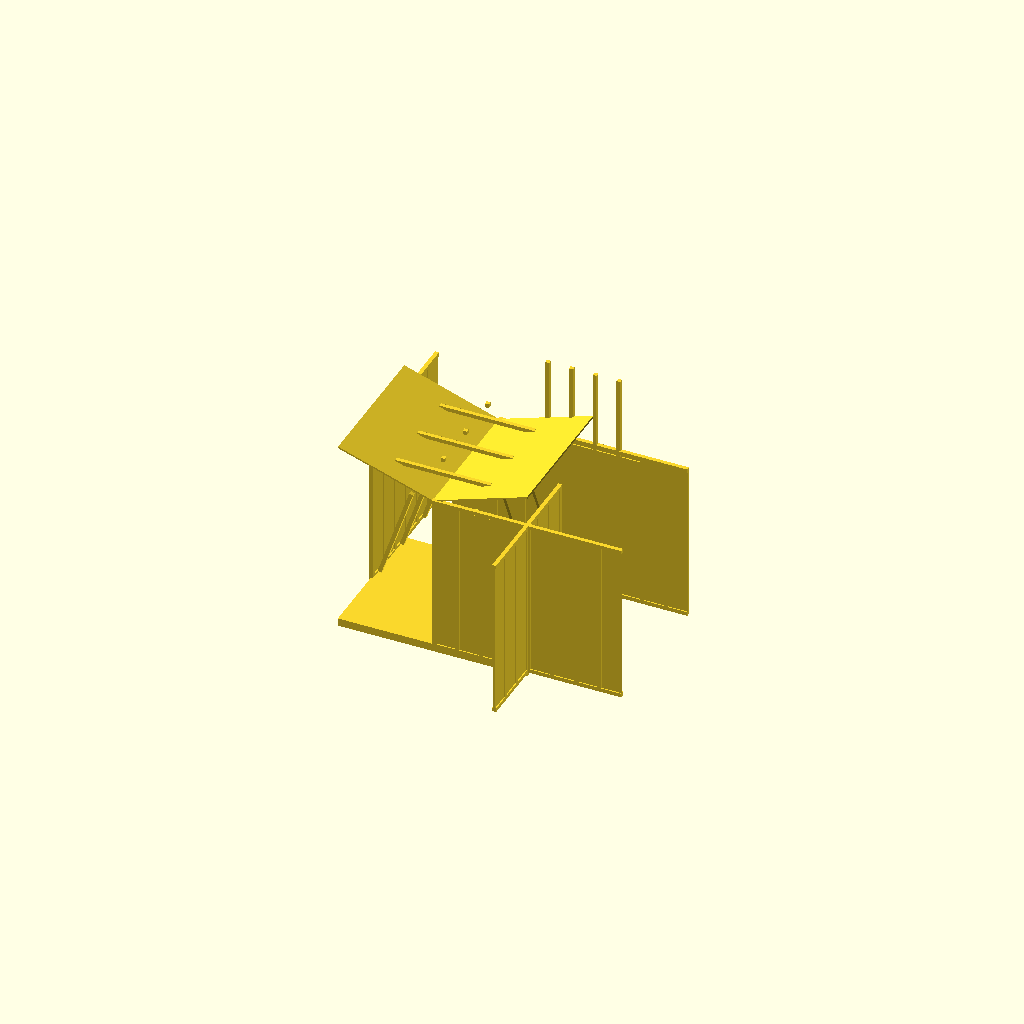
Cell 1: rendered with the file's own defaults.
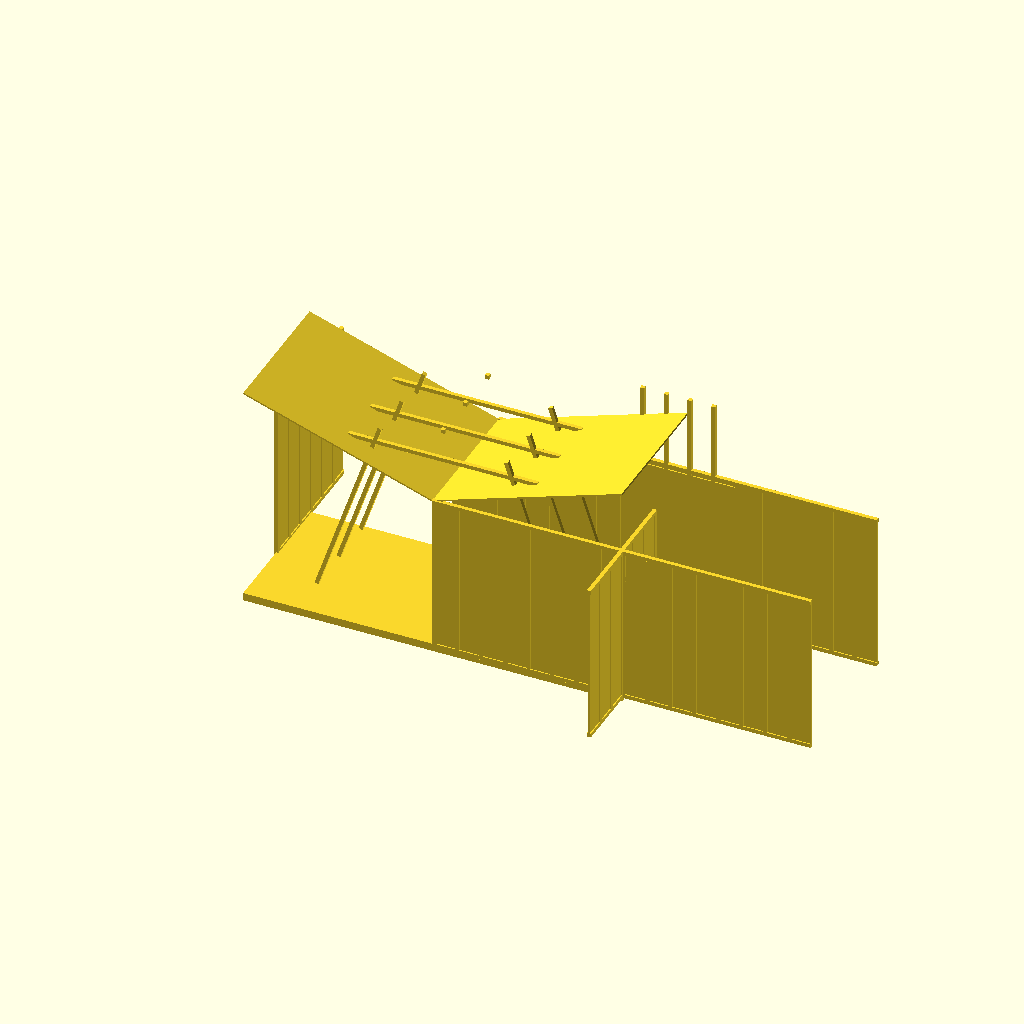
Cell 2 — shed_width set to 4800, the other parameters unchanged.
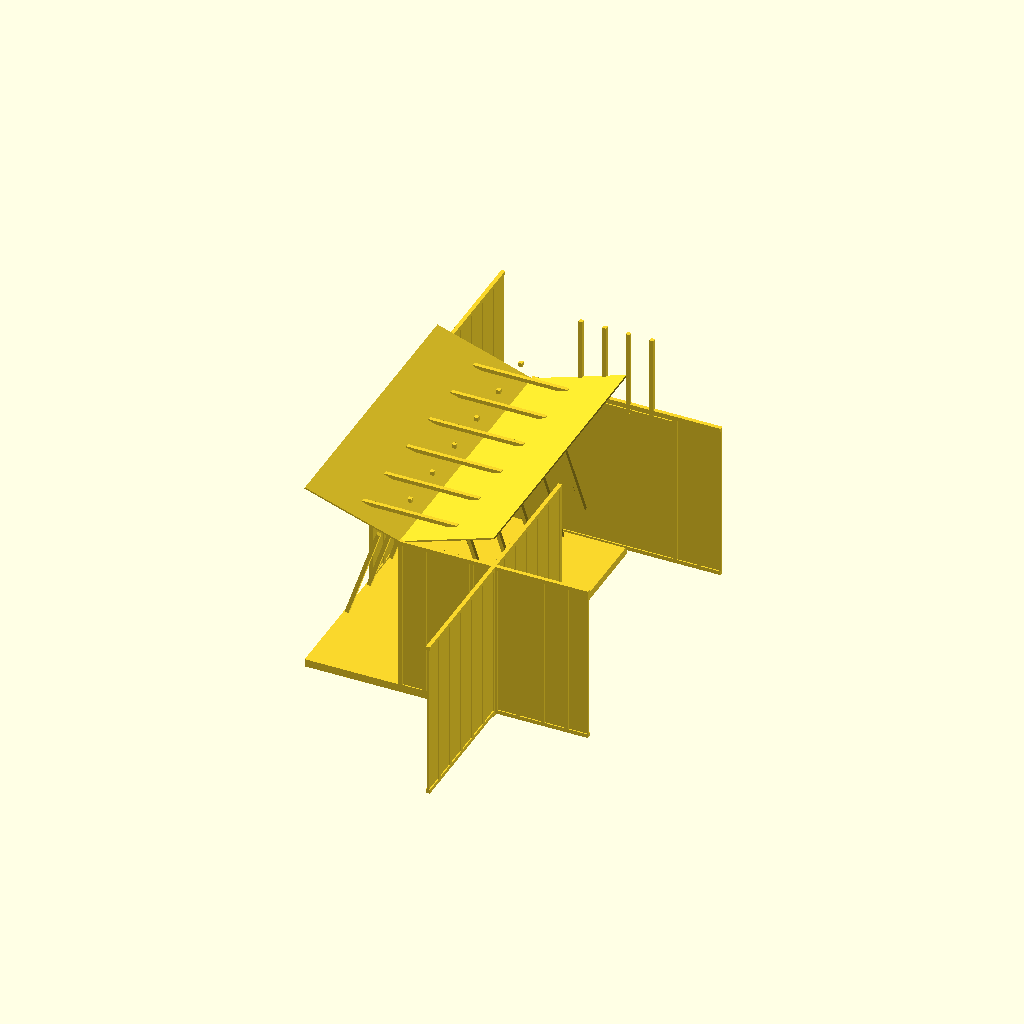
Cell 3 — shed_depth set to 3600, the other parameters unchanged.
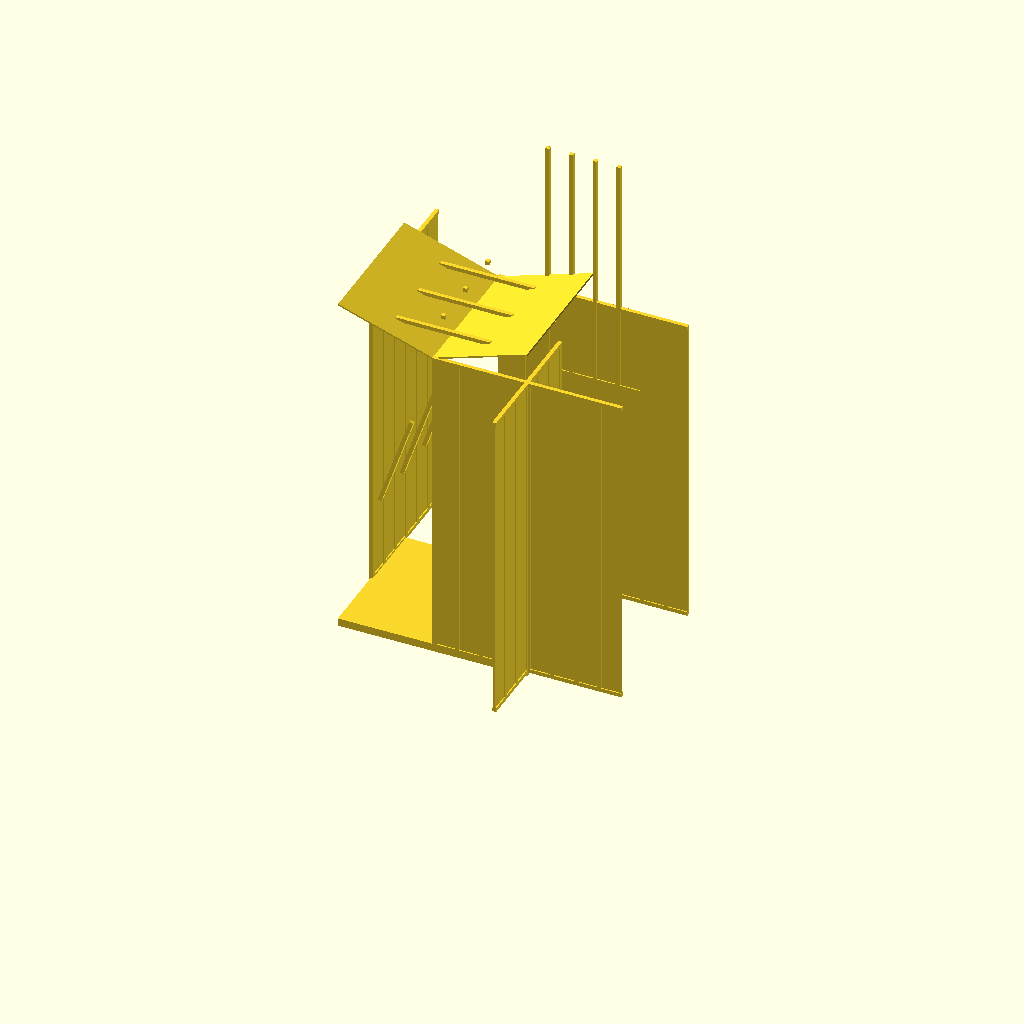
Cell 4: the same model with wall_height = 4000.
All cells are drawn from one camera (rotation 55°, 0°, 25°, orthographic, colour scheme Cornfield), so only the parameter changes between them.
OpenSCAD source file projects/p3d-bench/demo/runs/image2cad_articraft_shed_146853_image_openscad_mimo_omni-reason/generated.scad:
// Shed Parameters
shed_width = 2400;       // Overall width (mm)
shed_depth = 1800;       // Overall depth (mm)
wall_height = 2000;      // Wall height (mm)
roof_pitch = 4/12;       // Roof pitch (rise over run)
truss_spacing = 600;     // Spacing between roof trusses (mm)
panel_width = 300;       // Width of vertical wall panels (mm)
door_width = 1200;       // Total door width (double door, mm)
door_height = 1800;      // Door height (mm)
frame_thickness = 50;    // Thickness of frame members (mm)
panel_thickness = 20;    // Thickness of wall panels (mm)
hinge_width = 50;        // Width of door hinges (mm)
hinge_height = 100;      // Height of door hinges (mm)
floor_thickness = 100;   // Thickness of floor slab (mm)

// Calculated Parameters
roof_rise = (shed_width / 2) * roof_pitch;  // Roof rise from wall top to ridge
roof_height = wall_height + roof_rise;      // Total height to ridge
rafter_length = sqrt( (shed_width/2)^2 + roof_rise^2 );  // Length of each rafter
num_trusses = floor(shed_depth / truss_spacing) + 1;     // Number of trusses

$fn = 100;  // Smooth curves

// Module: Floor slab
module floor_slab(width, depth, thickness) {
    translate([0, 0, -thickness/2])
    cube([width, depth, thickness], center=true);
}

// Module: Wall frame (without door)
module wall_frame(width, height, depth, frame_thickness) {
    // Vertical studs
    for (x = [frame_thickness/2 : panel_width : width - frame_thickness/2]) {
        translate([x, 0, 0])
        cube([frame_thickness, depth, height], center=true);
    }
    // Top and bottom plates
    translate([width/2, 0, height/2])
    cube([width, depth, frame_thickness], center=true);
    translate([width/2, 0, -height/2])
    cube([width, depth, frame_thickness], center=true);
}

// Module: Front wall frame with door opening
module front_wall_frame(width, height, depth, frame_thickness, door_width, door_height) {
    // Vertical studs (excluding door area)
    // Left side of door
    for (x = [frame_thickness/2 : panel_width : (width - door_width)/2 - frame_thickness/2]) {
        translate([x, 0, 0])
        cube([frame_thickness, depth, height], center=true);
    }
    // Right side of door
    for (x = [(width + door_width)/2 + frame_thickness/2 : panel_width : width - frame_thickness/2]) {
        translate([x, 0, 0])
        cube([frame_thickness, depth, height], center=true);
    }
    // Studs above door
    door_top = door_height/2;
    for (x = [(width - door_width)/2 + frame_thickness/2 : panel_width : (width + door_width)/2 - frame_thickness/2]) {
        translate([x, 0, door_top + (height - door_top)/2])
        cube([frame_thickness, depth, height - door_top], center=true);
    }
    // Top and bottom plates
    translate([width/2, 0, height/2])
    cube([width, depth, frame_thickness], center=true);
    translate([width/2, 0, -height/2])
    cube([width, depth, frame_thickness], center=true);
    // Door header
    translate([width/2, 0, door_top + frame_thickness/2])
    cube([door_width, depth, frame_thickness], center=true);
}

// Module: Vertical wall panels
module wall_panels(width, height, depth, panel_width, panel_thickness) {
    for (x = [0 : panel_width : width - panel_width]) {
        translate([x + panel_width/2, 0, 0])
        cube([panel_width, depth, height], center=true);
    }
}

// Module: Roof truss
module roof_truss(width, roof_rise, depth, frame_thickness) {
    // Rafters
    rafter_width = frame_thickness;
    rafter_depth = depth;
    // Left rafter
    translate([-width/4, 0, wall_height/2 + roof_rise/2])
    rotate([0, atan2(roof_rise, width/2), 0])
    cube([rafter_width, rafter_depth, rafter_length], center=true);
    // Right rafter
    translate([width/4, 0, wall_height/2 + roof_rise/2])
    rotate([0, -atan2(roof_rise, width/2), 0])
    cube([rafter_width, rafter_depth, rafter_length], center=true);
    // Ridge beam
    translate([0, 0, wall_height + roof_rise])
    cube([frame_thickness, depth, frame_thickness], center=true);
    // Collar tie (for stability)
    translate([0, 0, wall_height + roof_rise/2])
    cube([width/2, depth, frame_thickness], center=true);
}

// Module: Double door with hinges
module door(width, height, depth, frame_thickness, hinge_width, hinge_height) {
    // Door panels
    door_panel_width = (width - frame_thickness)/2;
    // Left door
    translate([-door_panel_width/2 - frame_thickness/4, 0, 0])
    cube([door_panel_width, depth, height], center=true);
    // Right door
    translate([door_panel_width/2 + frame_thickness/4, 0, 0])
    cube([door_panel_width, depth, height], center=true);
    // Hinges on left door
    for (z = [-height/3, 0, height/3]) {
        translate([-door_panel_width/2 - frame_thickness/2, 0, z])
        cube([hinge_width, depth, hinge_height], center=true);
    }
    // Hinges on right door
    for (z = [-height/3, 0, height/3]) {
        translate([door_panel_width/2 + frame_thickness/2, 0, z])
        cube([hinge_width, depth, hinge_height], center=true);
    }
}

// Module: Complete shed assembly
module shed() {
    // Floor
    floor_slab(shed_width, shed_depth, floor_thickness);
    
    // Back wall
    translate([0, -shed_depth/2, wall_height/2])
    union() {
        wall_frame(shed_width, wall_height, frame_thickness, frame_thickness);
        wall_panels(shed_width, wall_height, panel_thickness, panel_width, panel_thickness);
    }
    
    // Left wall
    translate([-shed_width/2, 0, wall_height/2])
    rotate([0, 0, 90])
    union() {
        wall_frame(shed_depth, wall_height, frame_thickness, frame_thickness);
        wall_panels(shed_depth, wall_height, panel_thickness, panel_width, panel_thickness);
    }
    
    // Right wall
    translate([shed_width/2, 0, wall_height/2])
    rotate([0, 0, -90])
    union() {
        wall_frame(shed_depth, wall_height, frame_thickness, frame_thickness);
        wall_panels(shed_depth, wall_height, panel_thickness, panel_width, panel_thickness);
    }
    
    // Front wall
    translate([0, shed_depth/2, wall_height/2])
    union() {
        front_wall_frame(shed_width, wall_height, frame_thickness, frame_thickness, door_width, door_height);
        wall_panels(shed_width, wall_height, panel_thickness, panel_width, panel_thickness);
        // Door
        translate([0, 0, -wall_height/2 + door_height/2])
        door(door_width, door_height, panel_thickness, frame_thickness, hinge_width, hinge_height);
    }
    
    // Roof trusses
    for (y = [-shed_depth/2 + truss_spacing/2 : truss_spacing : shed_depth/2 - truss_spacing/2]) {
        translate([0, y, 0])
        roof_truss(shed_width, roof_rise, frame_thickness, frame_thickness);
    }
    
    // Roof panels
    // Left roof panel
    translate([-shed_width/4, 0, wall_height + roof_rise/2])
    rotate([0, atan2(roof_rise, shed_width/2), 0])
    cube([rafter_length, shed_depth, panel_thickness], center=true);
    // Right roof panel
    translate([shed_width/4, 0, wall_height + roof_rise/2])
    rotate([0, -atan2(roof_rise, shed_width/2), 0])
    cube([rafter_length, shed_depth, panel_thickness], center=true);
}

// Render the shed
shed();
Customizer parameters (derived from the source; name, type, default, range or options):
shed_width: number, default 2400
shed_depth: number, default 1800
wall_height: number, default 2000
truss_spacing: number, default 600
panel_width: number, default 300
door_width: number, default 1200
door_height: number, default 1800
frame_thickness: number, default 50
panel_thickness: number, default 20
hinge_width: number, default 50
hinge_height: number, default 100
floor_thickness: number, default 100
